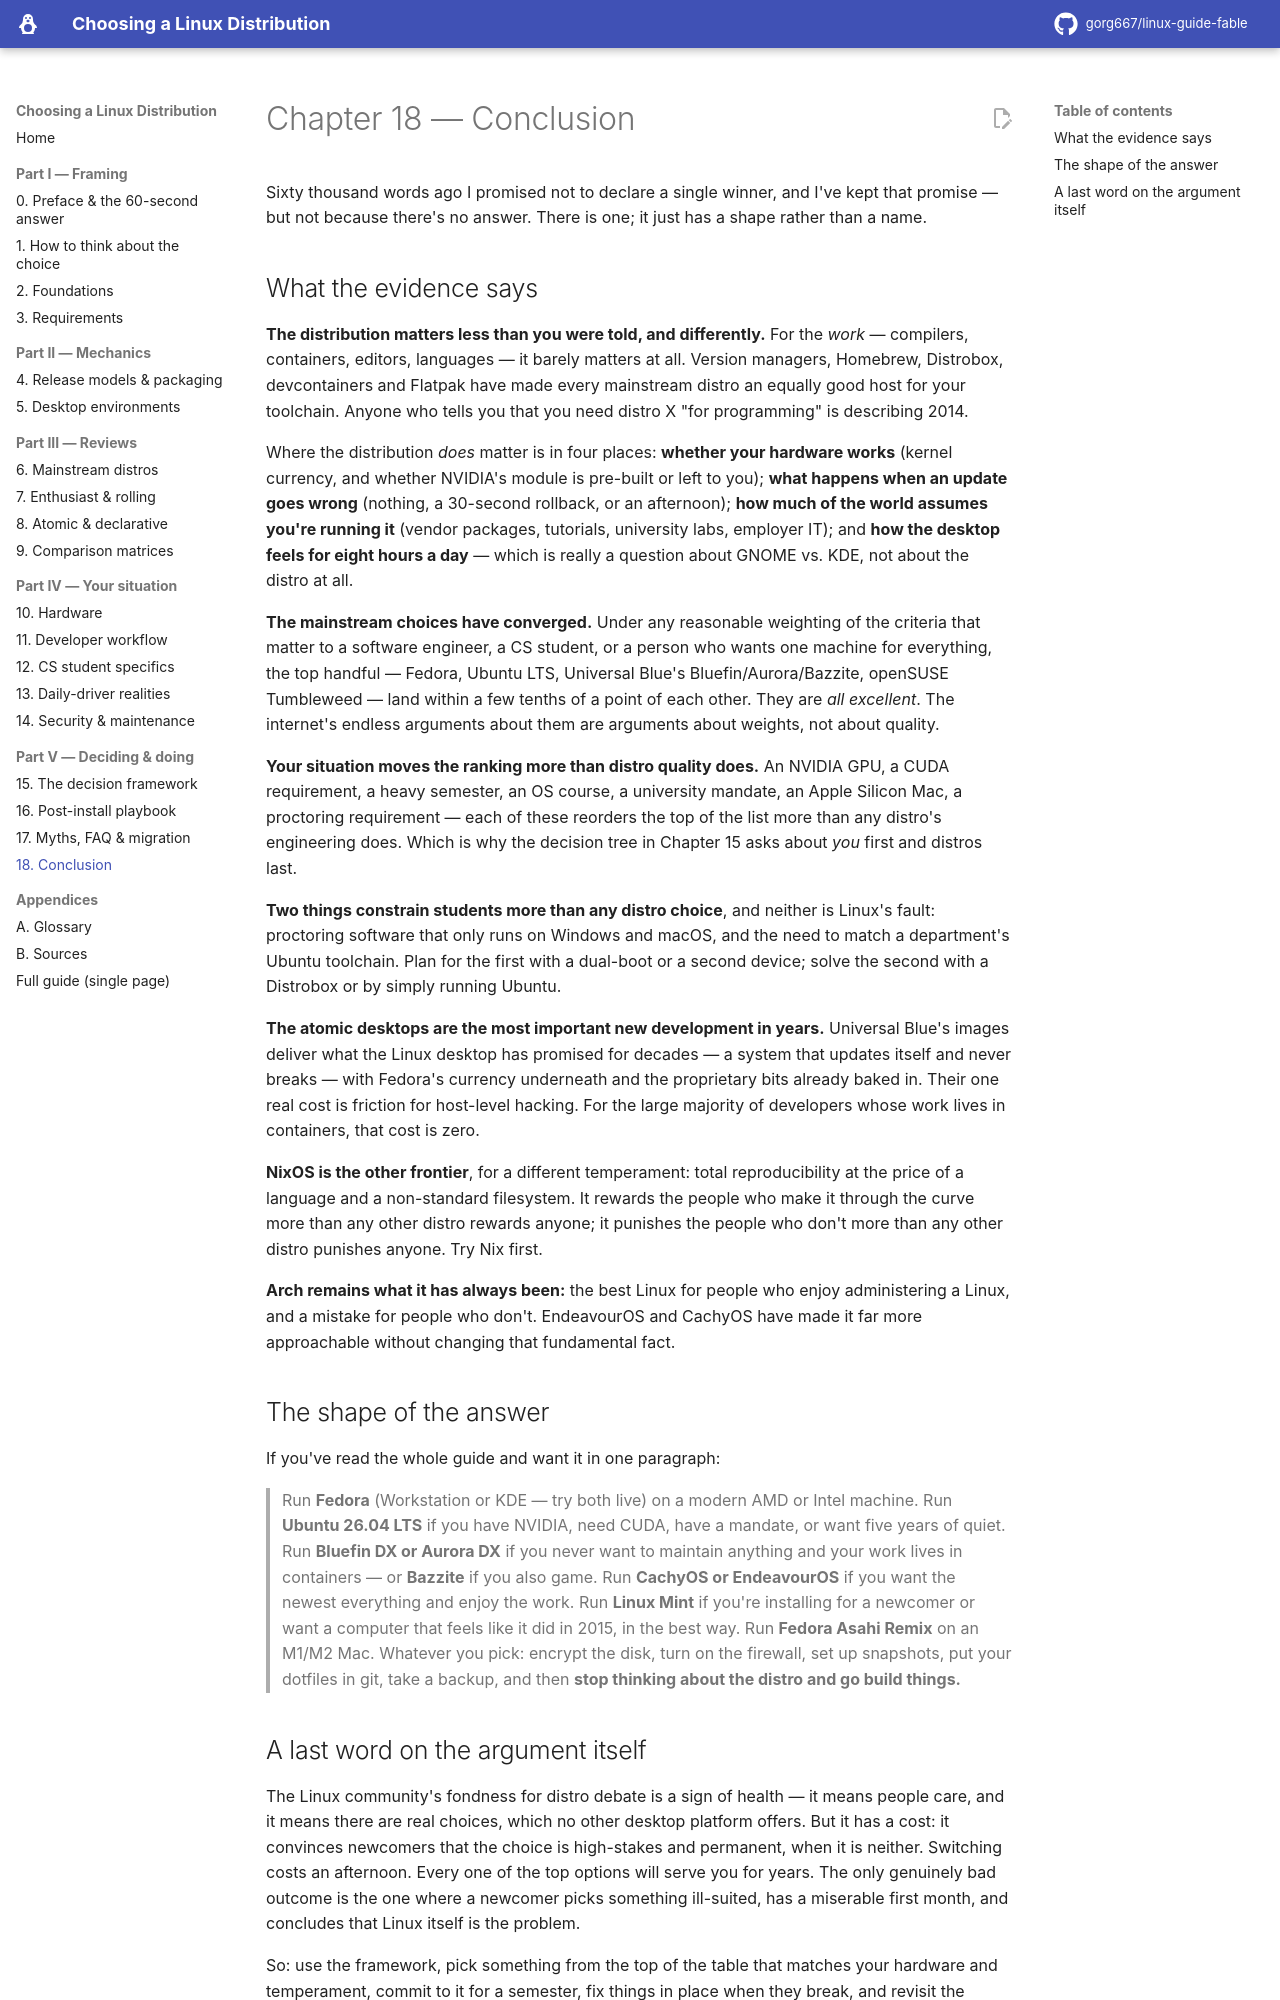

repository: gorg667/linux-guide-fable · page: 18-conclusion/index.html · generator: mkdocs

# Chapter 18 — Conclusion

Sixty thousand words ago I promised not to declare a single winner, and I've kept that promise — but not because there's no answer. There is one; it just has a shape rather than a name.

## What the evidence says

**The distribution matters less than you were told, and differently.** For the *work* — compilers, containers, editors, languages — it barely matters at all. Version managers, Homebrew, Distrobox, devcontainers and Flatpak have made every mainstream distro an equally good host for your toolchain. Anyone who tells you that you need distro X "for programming" is describing 2014.

Where the distribution *does* matter is in four places: **whether your hardware works** (kernel currency, and whether NVIDIA's module is pre-built or left to you); **what happens when an update goes wrong** (nothing, a 30-second rollback, or an afternoon); **how much of the world assumes you're running it** (vendor packages, tutorials, university labs, employer IT); and **how the desktop feels for eight hours a day** — which is really a question about GNOME vs. KDE, not about the distro at all.

**The mainstream choices have converged.** Under any reasonable weighting of the criteria that matter to a software engineer, a CS student, or a person who wants one machine for everything, the top handful — Fedora, Ubuntu LTS, Universal Blue's Bluefin/Aurora/Bazzite, openSUSE Tumbleweed — land within a few tenths of a point of each other. They are *all excellent*. The internet's endless arguments about them are arguments about weights, not about quality.

**Your situation moves the ranking more than distro quality does.** An NVIDIA GPU, a CUDA requirement, a heavy semester, an OS course, a university mandate, an Apple Silicon Mac, a proctoring requirement — each of these reorders the top of the list more than any distro's engineering does. Which is why the decision tree in Chapter 15 asks about *you* first and distros last.

**Two things constrain students more than any distro choice**, and neither is Linux's fault: proctoring software that only runs on Windows and macOS, and the need to match a department's Ubuntu toolchain. Plan for the first with a dual-boot or a second device; solve the second with a Distrobox or by simply running Ubuntu.

**The atomic desktops are the most important new development in years.** Universal Blue's images deliver what the Linux desktop has promised for decades — a system that updates itself and never breaks — with Fedora's currency underneath and the proprietary bits already baked in. Their one real cost is friction for host-level hacking. For the large majority of developers whose work lives in containers, that cost is zero.

**NixOS is the other frontier**, for a different temperament: total reproducibility at the price of a language and a non-standard filesystem. It rewards the people who make it through the curve more than any other distro rewards anyone; it punishes the people who don't more than any other distro punishes anyone. Try Nix first.

**Arch remains what it has always been:** the best Linux for people who enjoy administering a Linux, and a mistake for people who don't. EndeavourOS and CachyOS have made it far more approachable without changing that fundamental fact.

## The shape of the answer

If you've read the whole guide and want it in one paragraph:

> Run **Fedora** (Workstation or KDE — try both live) on a modern AMD or Intel machine. Run **Ubuntu 26.04 LTS** if you have NVIDIA, need CUDA, have a mandate, or want five years of quiet. Run **Bluefin DX or Aurora DX** if you never want to maintain anything and your work lives in containers — or **Bazzite** if you also game. Run **CachyOS or EndeavourOS** if you want the newest everything and enjoy the work. Run **Linux Mint** if you're installing for a newcomer or want a computer that feels like it did in 2015, in the best way. Run **Fedora Asahi Remix** on an M1/M2 Mac. Whatever you pick: encrypt the disk, turn on the firewall, set up snapshots, put your dotfiles in git, take a backup, and then **stop thinking about the distro and go build things.**
